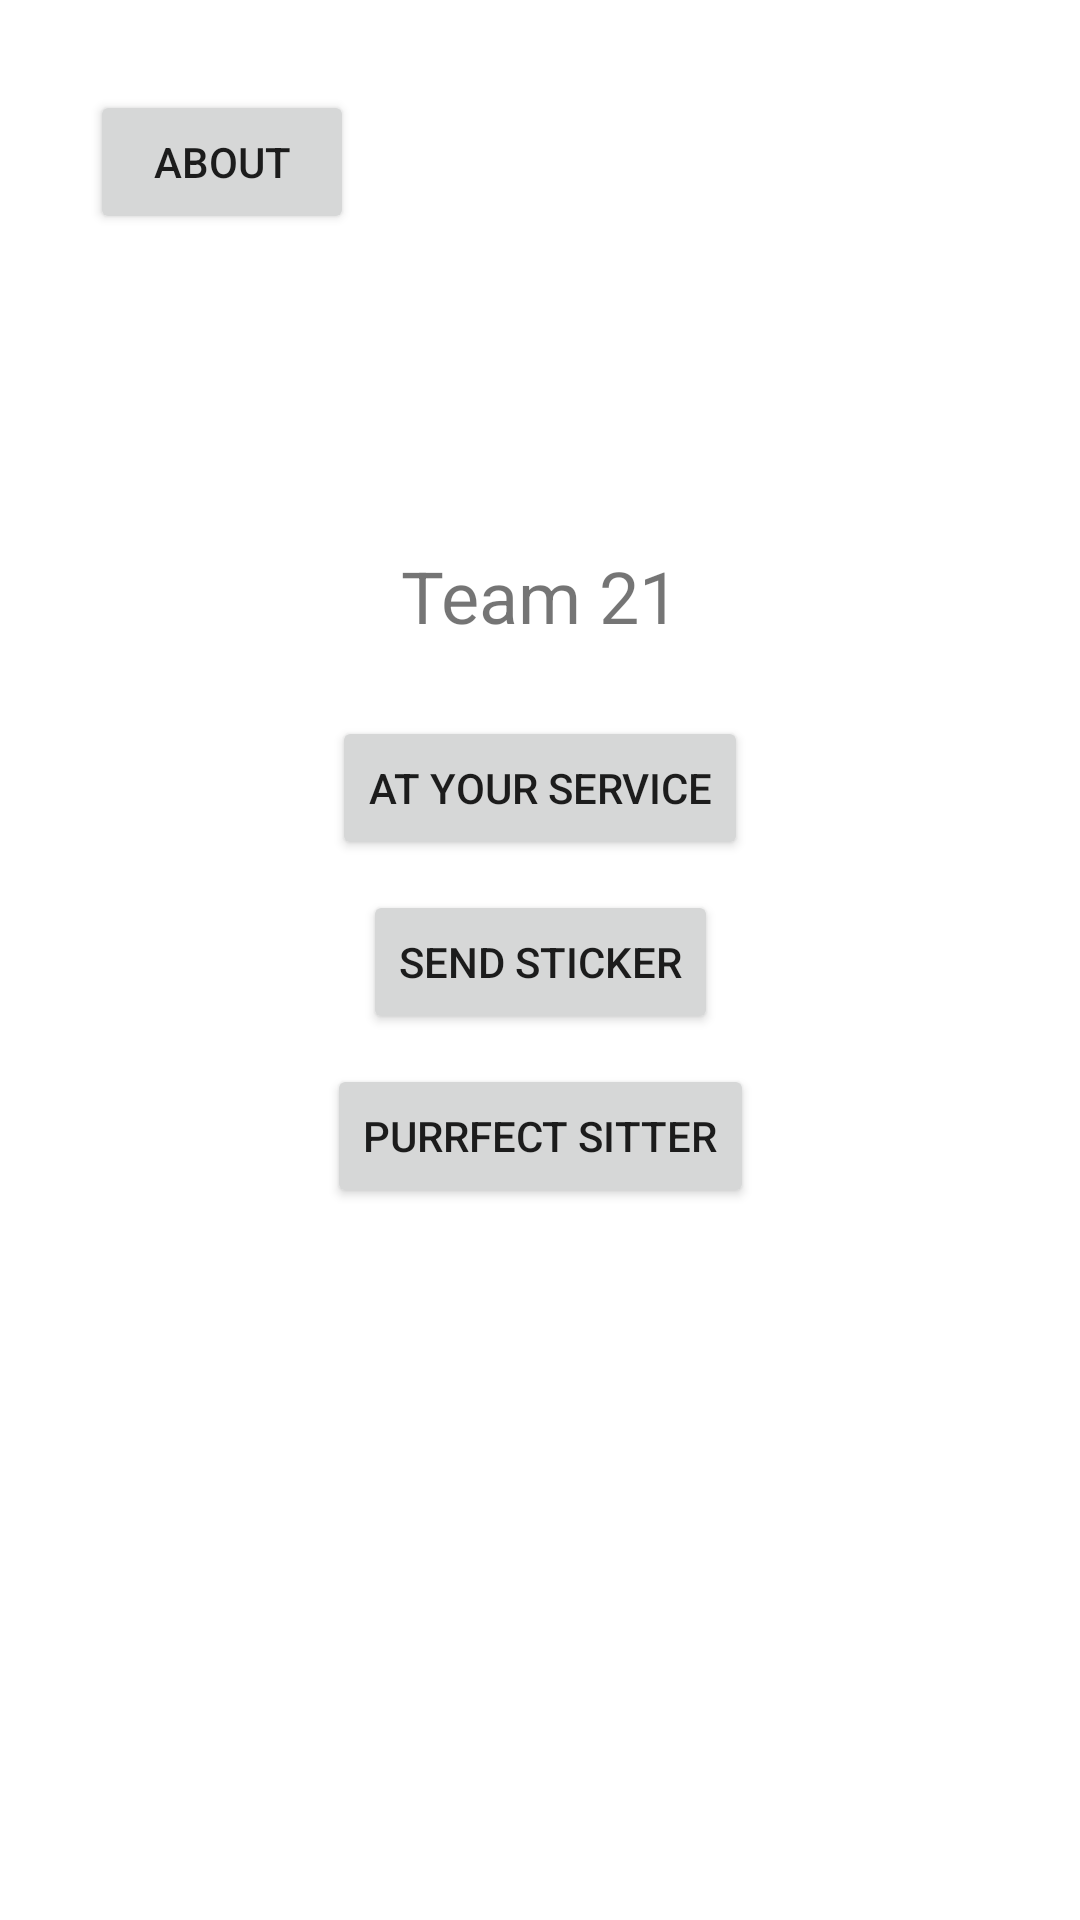

This screen was rendered from an Android layout file. Write that file and the resources it references.
<!-- AndroidManifest.xml: application theme Theme.Team21 -->
<!-- res/layout/activity_main.xml -->
<?xml version="1.0" encoding="utf-8"?>
<androidx.constraintlayout.widget.ConstraintLayout xmlns:android="http://schemas.android.com/apk/res/android"
    xmlns:app="http://schemas.android.com/apk/res-auto"
    xmlns:tools="http://schemas.android.com/tools"
    android:id="@+id/testbutton"
    android:layout_width="match_parent"
    android:layout_height="match_parent"
    tools:context=".MainActivity">

    <TextView
        android:id="@+id/textView"
        android:layout_width="wrap_content"
        android:layout_height="wrap_content"
        android:text="@string/team_21"
        android:textSize="24sp"
        app:layout_constraintBottom_toBottomOf="parent"
        app:layout_constraintEnd_toEndOf="parent"
        app:layout_constraintStart_toStartOf="parent"
        app:layout_constraintTop_toTopOf="parent"
        app:layout_constraintVertical_bias="0.3" />

    <Button
        android:id="@+id/button1"
        android:layout_width="wrap_content"
        android:layout_height="wrap_content"
        android:layout_marginTop="24dp"
        android:text="At Your Service"
        app:layout_constraintEnd_toEndOf="parent"
        app:layout_constraintStart_toStartOf="parent"
        app:layout_constraintTop_toBottomOf="@+id/textView" />

    <Button
        android:id="@+id/button2"
        android:layout_width="wrap_content"
        android:layout_height="wrap_content"
        android:layout_marginTop="10dp"
        android:text="Send Sticker"
        app:layout_constraintEnd_toEndOf="parent"
        app:layout_constraintHorizontal_bias="0.5"
        app:layout_constraintStart_toStartOf="parent"
        app:layout_constraintTop_toBottomOf="@id/button1" />

    <Button
        android:id="@+id/button3"
        android:layout_width="wrap_content"
        android:layout_height="wrap_content"
        android:layout_marginTop="10dp"
        android:text="Purrfect Sitter"
        app:layout_constraintEnd_toEndOf="parent"
        app:layout_constraintHorizontal_bias="0.5"
        app:layout_constraintStart_toStartOf="parent"
        app:layout_constraintTop_toBottomOf="@id/button2" />

    <Button
        android:id="@+id/btn_about"
        android:layout_width="wrap_content"
        android:layout_height="wrap_content"
        android:layout_marginStart="30dp"
        android:layout_marginTop="30dp"
        android:text="About"
        app:layout_constraintStart_toStartOf="parent"
        app:layout_constraintTop_toTopOf="parent" />

</androidx.constraintlayout.widget.ConstraintLayout>
<!-- resources referenced by this layout -->
<resources>
  <string name="team_21">Team 21</string>
  <style name="Theme.Team21" parent="Theme.MaterialComponents.DayNight.DarkActionBar">
          
          <item name="colorPrimary">@color/purple_500</item>
          <item name="colorPrimaryDark">@color/purple_200</item>
          <item name="colorAccent">@color/pink</item>
          <item name="colorPrimaryVariant">@color/purple_700</item>
          <item name="colorOnPrimary">@color/white</item>
          
          <item name="colorSecondary">@color/teal_200</item>
          <item name="colorSecondaryVariant">@color/teal_700</item>
          <item name="colorOnSecondary">@color/black</item>
          
          <item name="android:statusBarColor" tools:targetApi="l">?attr/colorPrimaryVariant</item>
          
      </style>
  <color name="purple_500">#FF6200EE</color>
  <color name="purple_200">#FFBB86FC</color>
  <color name="pink">#FFC0CB</color>
  <color name="purple_700">#FF3700B3</color>
  <color name="white">#FFFFFFFF</color>
  <color name="teal_200">#FF03DAC5</color>
  <color name="teal_700">#FF018786</color>
  <color name="black">#FF000000</color>
</resources>
